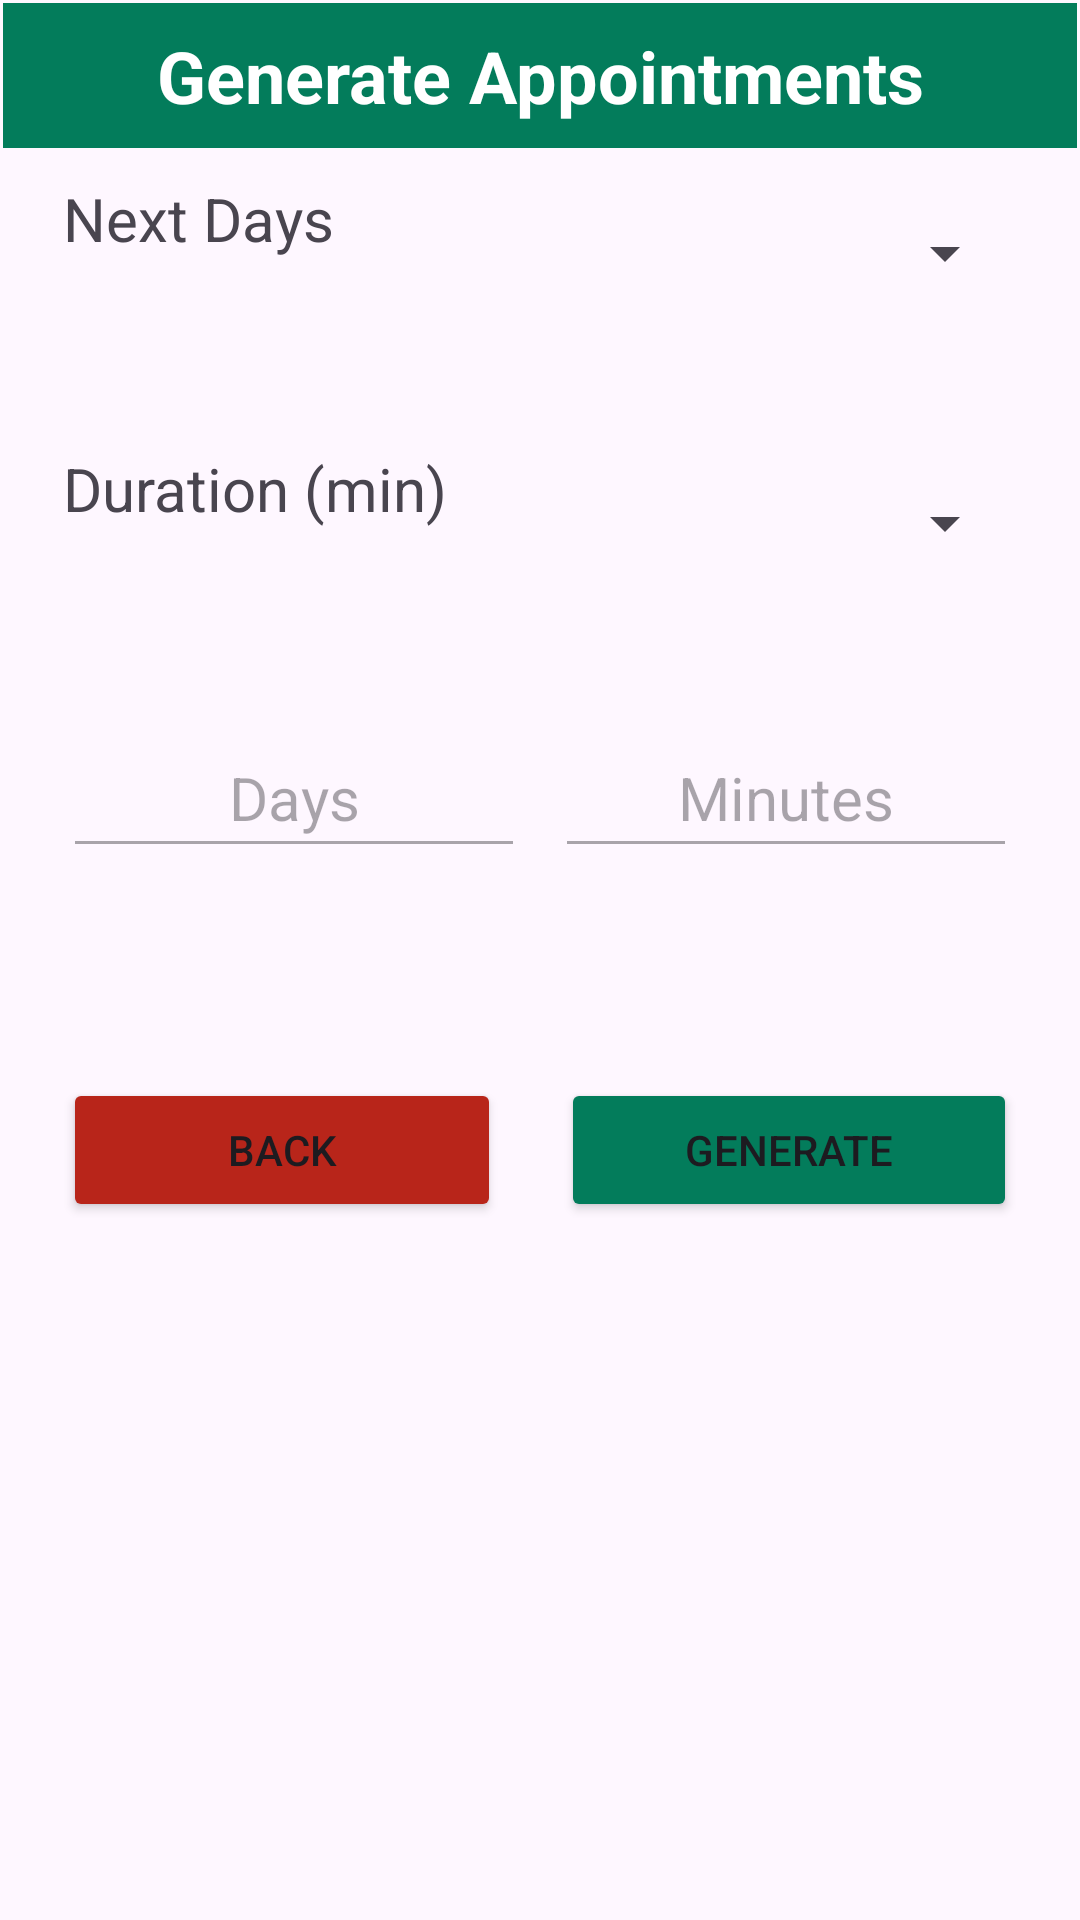

This screen was rendered from an Android layout file. Write that file and the resources it references.
<!-- AndroidManifest.xml: application theme Theme.IDoctor3 -->
<!-- res/layout/activity_generate_appointment.xml -->
<?xml version="1.0" encoding="utf-8"?>
<androidx.constraintlayout.widget.ConstraintLayout xmlns:android="http://schemas.android.com/apk/res/android"
    xmlns:app="http://schemas.android.com/apk/res-auto"
    xmlns:tools="http://schemas.android.com/tools"
    android:layout_width="match_parent"
    android:layout_height="match_parent"
    tools:context=".activities.GenerateAppointmentActivity">

    <ScrollView
        android:layout_width="match_parent"
        android:layout_height="match_parent"
        android:layout_marginStart="1dp"
        android:layout_marginTop="1dp"
        android:layout_marginEnd="1dp"
        android:layout_marginBottom="1dp"
        app:layout_constraintBottom_toBottomOf="parent"
        app:layout_constraintEnd_toEndOf="parent"
        app:layout_constraintStart_toStartOf="parent"
        app:layout_constraintTop_toTopOf="parent">

        <LinearLayout
            android:layout_width="match_parent"
            android:layout_height="wrap_content"
            android:orientation="vertical">

            <TextView
                android:id="@+id/tvTitleGenerateApp"
                android:layout_width="match_parent"
                android:layout_height="wrap_content"
                android:layout_marginBottom="10dp"
                android:background="@color/principal"
                android:text="Generate Appointments"
                android:textAlignment="center"
                android:textColor="@android:color/white"
                android:textSize="24sp"
                android:textStyle="bold"
                android:padding="8dp" />

            <LinearLayout
                android:layout_width="match_parent"
                android:layout_height="60dp"
                android:layout_marginLeft="20dp"
                android:layout_marginRight="20dp"
                android:orientation="horizontal"
                android:layout_marginBottom="30sp">


                <TextView
                    android:id="@+id/tvNextDays"
                    android:layout_width="80dp"
                    android:layout_height="50dp"
                    android:layout_weight="1"
                    android:text="Next Days"
                    android:textSize="20dp" />

                <Spinner
                    android:id="@+id/spinnerNextDays"
                    android:layout_width="wrap_content"
                    android:layout_height="50dp"
                    android:layout_weight="1"
                    android:height="48dp"
                    android:ems="10"
                    android:textSize="25sp"/>
            </LinearLayout>

            <LinearLayout
                android:layout_width="match_parent"
                android:layout_height="60dp"
                android:layout_marginLeft="20dp"
                android:layout_marginRight="20dp"
                android:orientation="horizontal"
                android:layout_marginBottom="30sp">


                <TextView
                    android:id="@+id/tvDuration"
                    android:layout_width="wrap_content"
                    android:layout_height="50dp"
                    android:layout_weight="1"
                    android:text="Duration (min)"
                    android:textSize="20dp" />

                <Spinner
                    android:id="@+id/spinnerDuration"
                    android:layout_width="wrap_content"
                    android:layout_height="50dp"
                    android:layout_weight="1"
                    android:height="48dp"
                    android:ems="10"
                    android:textSize="25sp"/>
            </LinearLayout>

            <LinearLayout
                android:layout_width="match_parent"
                android:layout_height="60dp"
                android:layout_marginLeft="20dp"
                android:layout_marginRight="20dp"
                android:orientation="horizontal"
                android:layout_marginBottom="30sp">


                <EditText
                    android:id="@+id/etDaysApp"
                    android:layout_width="100dp"
                    android:layout_height="50dp"
                    android:layout_weight="1"
                    android:textSize="20dp"
                    android:hint="Days"
                    android:layout_marginRight="10dp"
                    android:enabled="false"
                    android:textAlignment="center"/>

                <EditText
                    android:id="@+id/etDurationApp"
                    android:layout_width="100dp"
                    android:layout_height="50dp"
                    android:layout_weight="1"
                    android:textSize="20dp"
                    android:hint="Minutes"
                    android:enabled="false"
                    android:textAlignment="center"/>

            </LinearLayout>



            <LinearLayout
                android:layout_width="match_parent"
                android:layout_height="match_parent"
                android:orientation="horizontal"
                android:layout_marginTop="30dp"
                android:layout_marginLeft="20dp"
                android:layout_marginRight="20dp">

                <Button
                    android:id="@+id/btnBackGenApp"
                    android:layout_width="wrap_content"
                    android:layout_height="wrap_content"
                    android:layout_weight="1"
                    android:text="Back"
                    android:layout_marginRight="10dp"
                    android:backgroundTint="@color/back"/>

                <Button
                    android:id="@+id/btnGenApp"
                    android:layout_width="wrap_content"
                    android:layout_height="wrap_content"
                    android:layout_weight="1"
                    android:text="Generate"
                    android:layout_marginLeft="10dp"
                    android:backgroundTint="@color/principal"/>
            </LinearLayout>


        </LinearLayout>
    </ScrollView>

</androidx.constraintlayout.widget.ConstraintLayout>
<!-- resources referenced by this layout -->
<resources>
  <color name="back">#B8251A</color>
  <color name="principal">#037c5b</color>
  <style name="Theme.IDoctor3" parent="Base.Theme.IDoctor3" />
  <style name="Base.Theme.IDoctor3" parent="Theme.Material3.DayNight.NoActionBar">
          
          <item name="colorPrimary">@color/principal</item>
      </style>
</resources>
